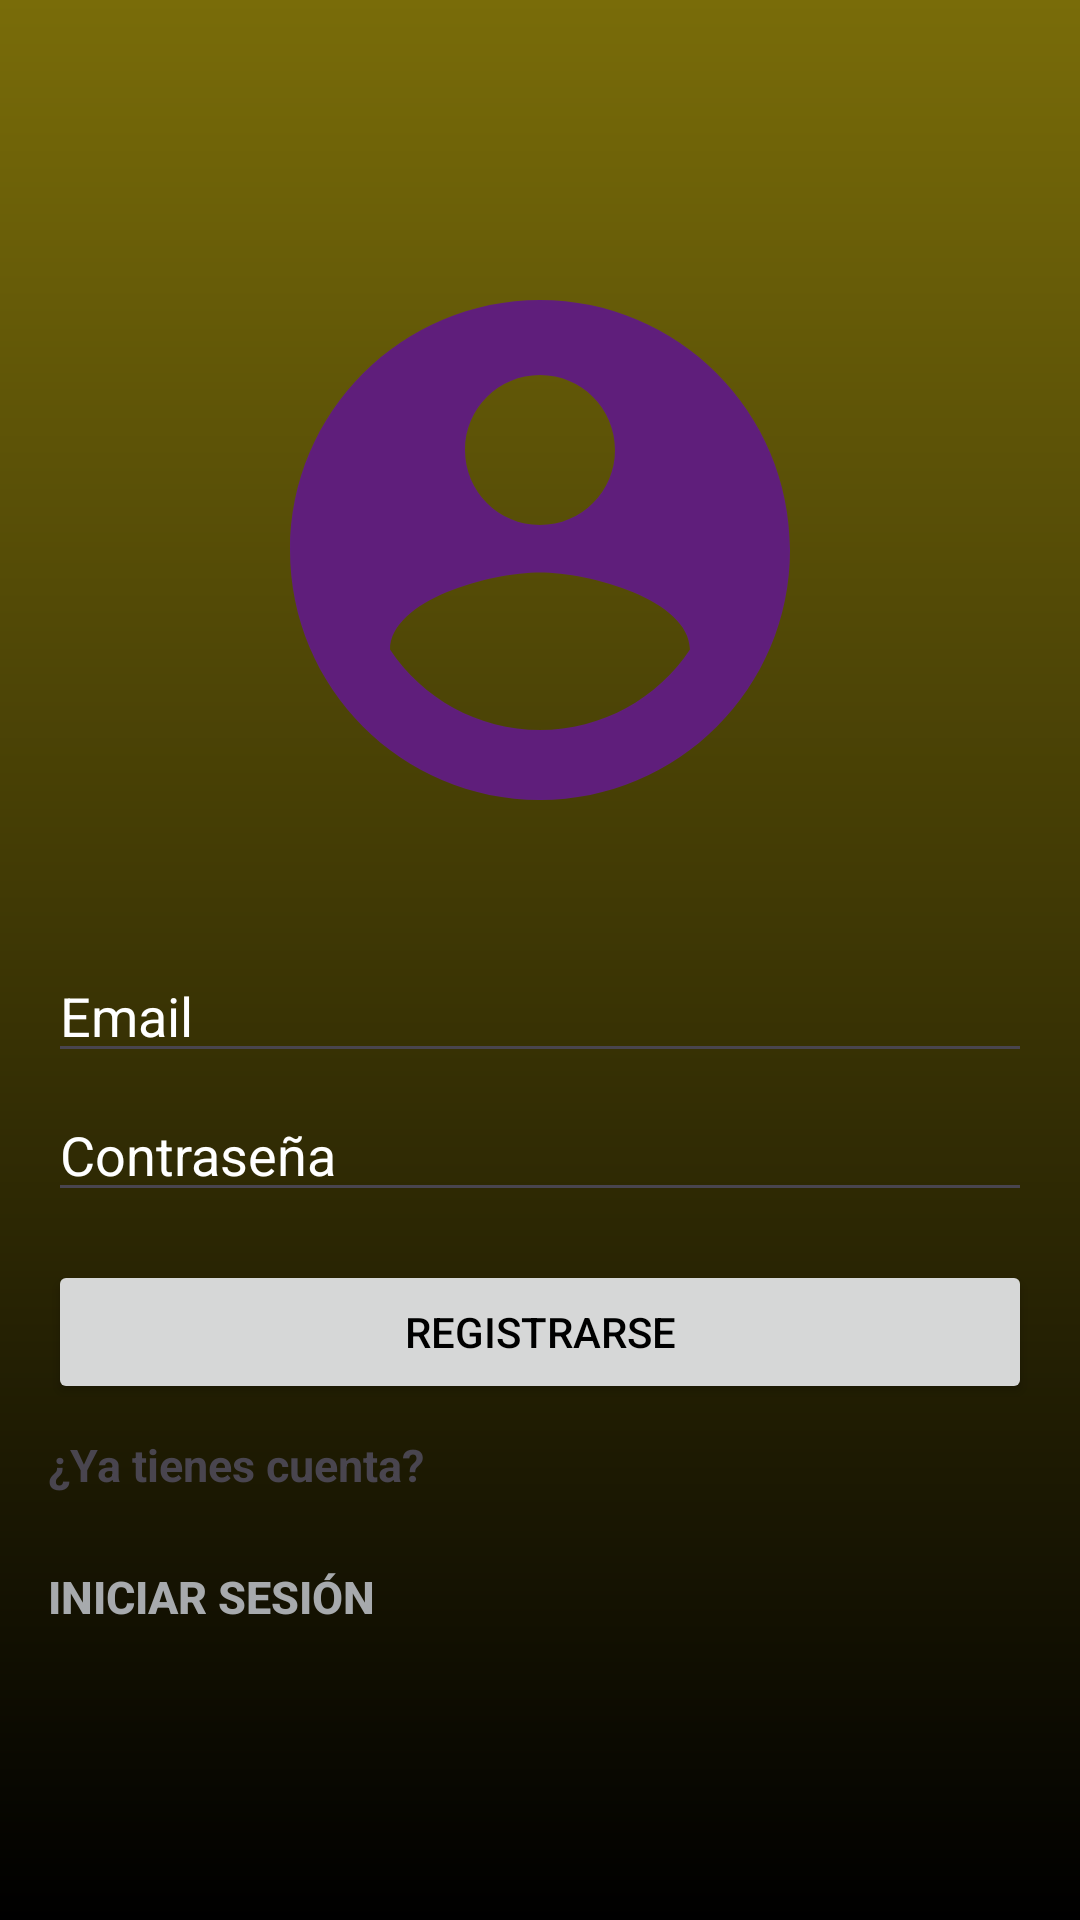

Write the Android layout XML for this screen, with the resource values it uses.
<!-- AndroidManifest.xml: application theme Theme.PMRTASK -->
<!-- res/layout/activity_registro.xml -->
<?xml version="1.0" encoding="utf-8"?>
<LinearLayout xmlns:android="http://schemas.android.com/apk/res/android"
    xmlns:tools="http://schemas.android.com/tools"
    android:id="@+id/registro"
    android:layout_width="match_parent"
    android:layout_height="match_parent"
    android:gravity="center"
    android:orientation="vertical"
    android:padding="16dp"
    android:background="@drawable/login_fondo"
    tools:context=".Activity_registro">
    <ImageView
        android:layout_width="200dp"
        android:layout_height="200dp"
        android:src="@drawable/cuenta_icono" />

    <LinearLayout
        android:layout_width="match_parent"
        android:layout_height="wrap_content"
        android:orientation="vertical"
        android:layout_marginTop="28dp">

        <EditText
            android:id="@+id/email"
            android:layout_width="match_parent"
            android:layout_height="wrap_content"
            android:layout_marginTop="5dp"
            android:hint="Email"
            android:textColor="@color/white"
            android:textColorHint="@color/white"
            android:maxLength="30"
            android:maxLines="1"
            android:singleLine="true"/>


        <EditText
            android:id="@+id/password"
            android:layout_width="match_parent"
            android:layout_height="wrap_content"
            android:layout_marginTop="5dp"
            android:hint="Contraseña"
            android:inputType="textPassword"
            android:textColor="@color/white"
            android:textColorHint="@color/white"
            android:singleLine="true"
            android:maxLength="30"
            android:maxLines="1"
            />

        <Button
            android:id="@+id/registro_button"
            android:layout_width="match_parent"
            android:layout_height="wrap_content"
            android:layout_marginTop="16dp"
            android:text="Registrarse"
            android:textColor="@color/black" />
        <TextView
            android:layout_width="wrap_content"
            android:layout_height="wrap_content"
            android:layout_marginTop="10dp"
            android:text="¿Ya tienes cuenta?"
            android:textSize="15sp"
            android:textStyle="bold"
            />
        <Button
            android:id="@+id/Inicio_yatengocuenta"
            android:layout_width="wrap_content"
            android:layout_height="wrap_content"
            android:layout_marginTop="10sp"
            android:text="Iniciar sesión"
            android:textStyle="bold"
            android:textSize="15sp"
            android:textColor="#a7aaad"
            android:background="@android:color/transparent"
            android:textAlignment="textStart"
            android:paddingLeft="0dp"/>



    </LinearLayout>

</LinearLayout>
<!-- resources referenced by this layout -->
<resources>
  <!-- drawable cuenta_icono (drawable) -->
  <vector xmlns:android="http://schemas.android.com/apk/res/android" android:height="24dp" android:tint="#5F1E7B" android:viewportHeight="24" android:viewportWidth="24" android:width="24dp">
        
      <path android:fillColor="@android:color/white" android:pathData="M12,2C6.48,2 2,6.48 2,12s4.48,10 10,10 10,-4.48 10,-10S17.52,2 12,2zM12,5c1.66,0 3,1.34 3,3s-1.34,3 -3,3 -3,-1.34 -3,-3 1.34,-3 3,-3zM12,19.2c-2.5,0 -4.71,-1.28 -6,-3.22 0.03,-1.99 4,-3.08 6,-3.08 1.99,0 5.97,1.09 6,3.08 -1.29,1.94 -3.5,3.22 -6,3.22z"/>
      
  </vector>
  <!-- drawable login_fondo (drawable) -->
  <?xml version="1.0" encoding="utf-8"?>
  <shape xmlns:android="http://schemas.android.com/apk/res/android">
      <gradient android:type="linear" android:angle="100"
          android:startColor="#796c09" android:endColor="#000000"/>
  </shape>
  <style name="Theme.PMRTASK" parent="Base.Theme.PMRTASK" />
  <style name="Base.Theme.PMRTASK" parent="Theme.Material3.DayNight.NoActionBar">
          
          
      </style>
  <!-- not gathered from this repository: default colours our renderer supplied (Android Studio template values) -->
  <color name="black">#FF000000</color>
  <color name="white">#FFFFFFFF</color>
</resources>
